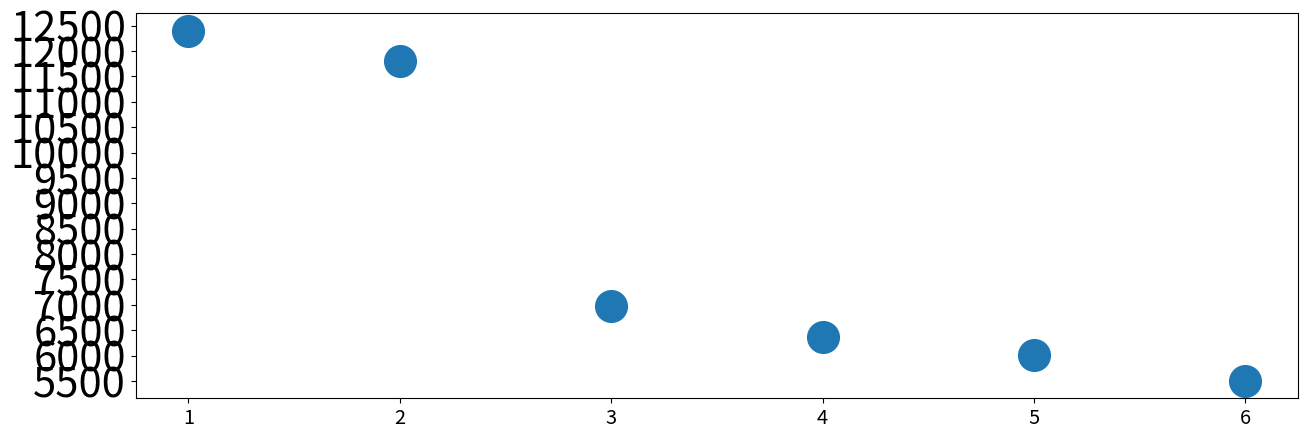

Recreate this plot in Python.
# Plot runs of the top six run-scorers for Sri Lanka in Tests 
import matplotlib.pyplot as plt 
import numpy as np 

x = [1, 2, 3, 4, 5, 6]
params = {'legend.fontsize': 'x-large',
          'figure.figsize': (15, 5),
         'axes.labelsize': 'x-large',
         'axes.titlesize':'x-large',
         'xtick.labelsize':'x-large',
         'ytick.labelsize':'30'}
plt.rcParams.update(params)
runs = [12400, 11814, 6973, 6361, 6008, 5502]
plt.yticks(np.arange(1000, 16000, step = 500))
plt.scatter(x, runs, 520)
plt.show()

